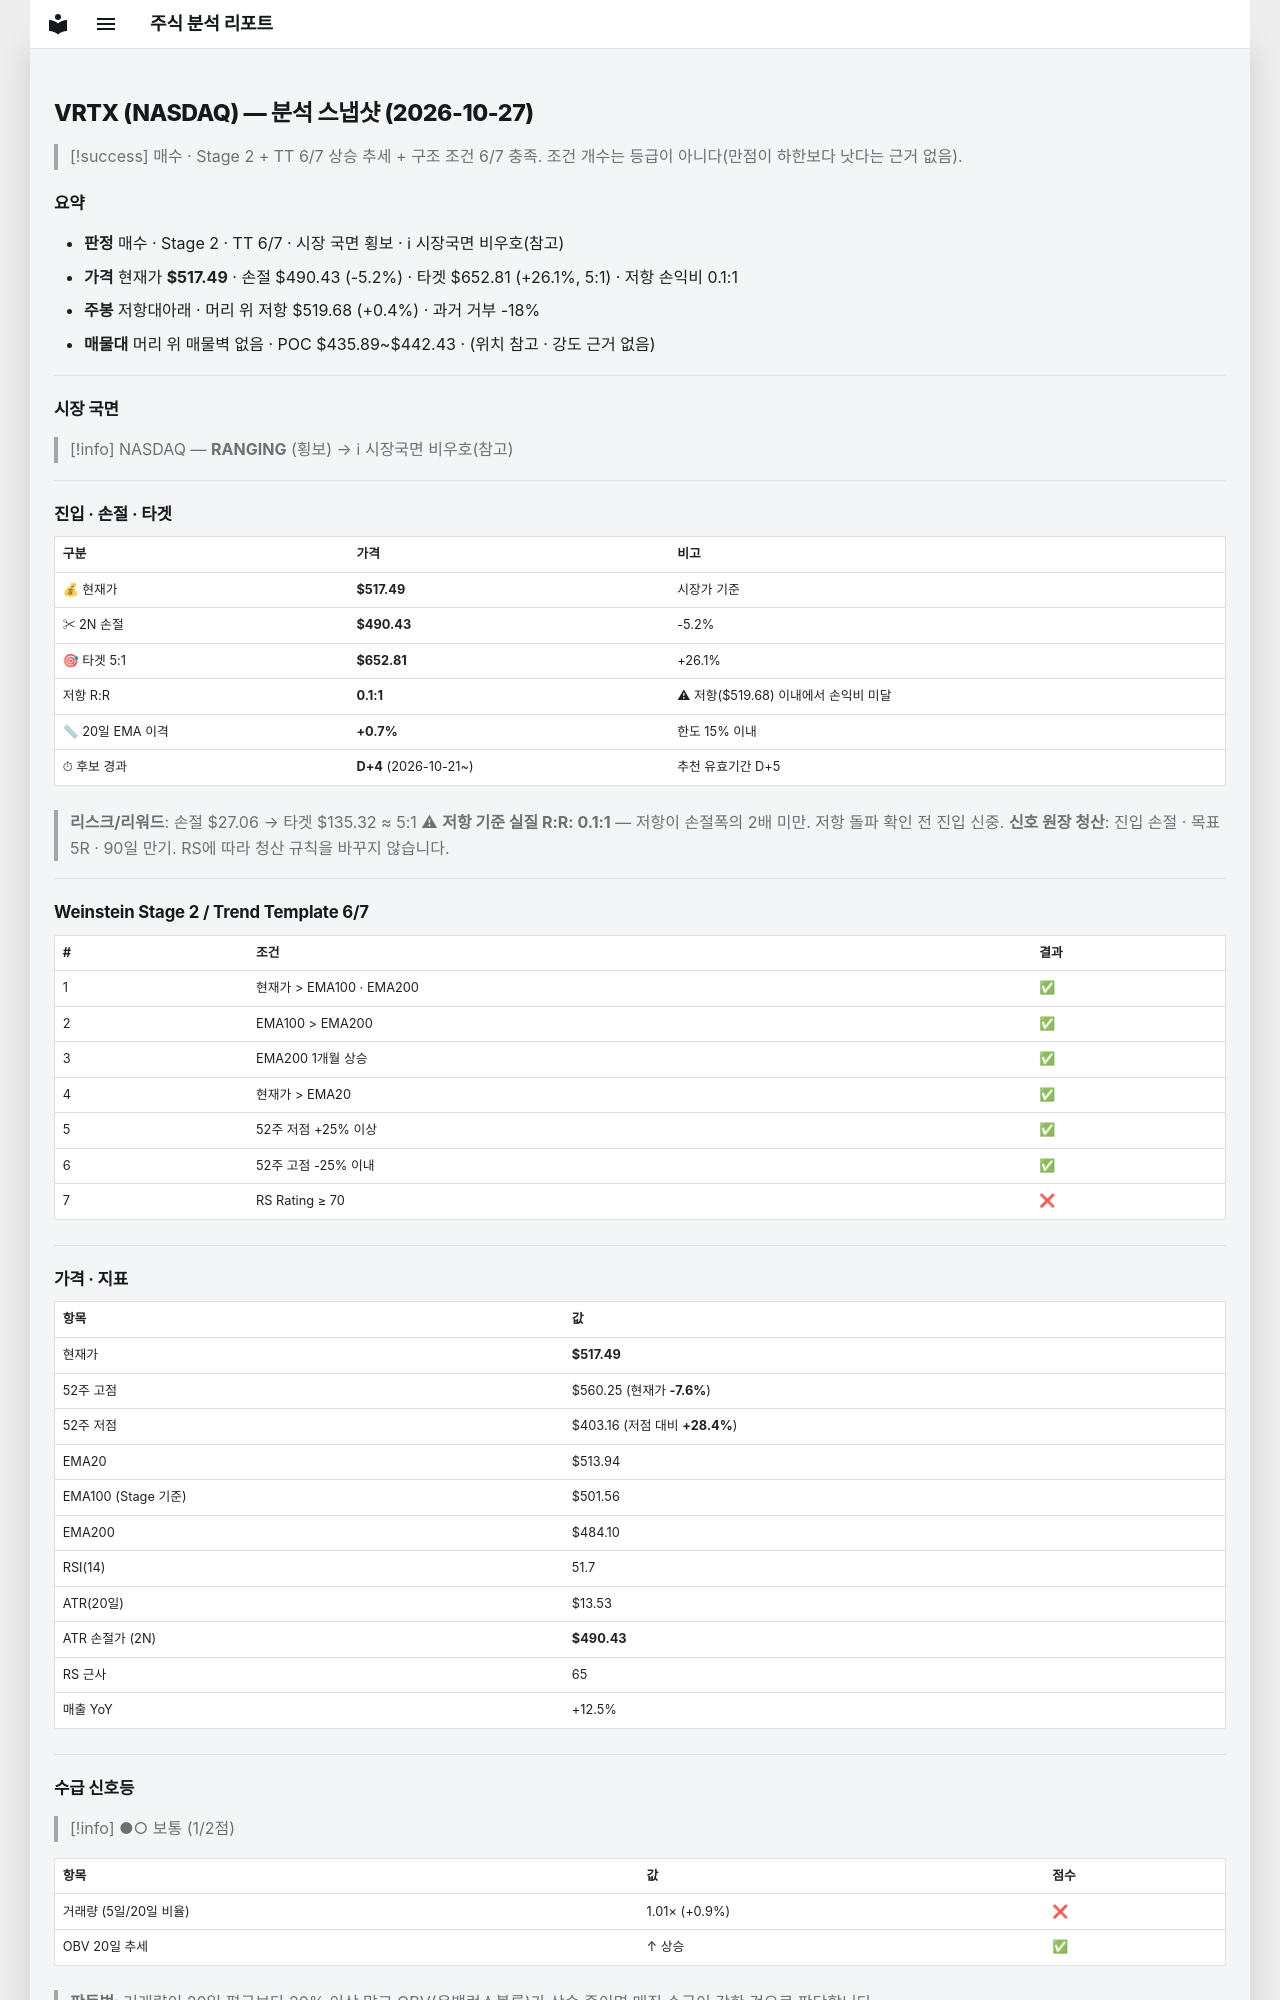

repository: soloandco/stock-reports · page: snapshots/VRTX-2026-10-27/index.html · generator: mkdocs

---
type: analysis-snapshot
title: VRTX 분석 스냅샷
ticker: VRTX
market: NASDAQ
created: 2026-10-27
updated: 2026-10-27
bar-date: 2026-10-26
verdict: 매수관찰
real-rr: 0.08
sma50-gap-pct: 0.7
candidate-days: 4
candidate-since: 2026-10-21
weekly-position: 저항대아래
weekly-overhead-price: 519.68
weekly-overhead-pct: 0.4
stage: 2
trend-template-score: 6
tt-max: 7
ma-set: ema-20-100-200
price: 517.489990234375
stop-price: 490.4266086939009
market-regime: RANGING
supply-demand-score: 1/2
supply-demand-label: 보통
status: tracking
tags:
  - stock-agent
  - watchlist
  - VRTX
  - analysis
related:
  - "[[analysis-template]]"
---

# VRTX (NASDAQ) — 분석 스냅샷 (2026-10-27)

> [!success] 매수 · Stage 2 + TT 6/7
> 상승 추세 + 구조 조건 6/7 충족. 조건 개수는 등급이 아니다(만점이 하한보다 낫다는 근거 없음).

## 요약

- **판정** 매수 · Stage 2 · TT 6/7 · 시장 국면 횡보 · ℹ 시장국면 비우호(참고)
- **가격** 현재가 **$517.49** · 손절 $490.43 (-5.2%) · 타겟 $652.81 (+26.1%, 5:1) · 저항 손익비 0.1:1
- **주봉** 저항대아래 · 머리 위 저항 $519.68 (+0.4%) · 과거 거부 -18%
- **매물대** 머리 위 매물벽 없음 · POC $435.89~$442.43 · (위치 참고 · 강도 근거 없음)

---

## 시장 국면

> [!info] NASDAQ — **RANGING** (횡보) → ℹ 시장국면 비우호(참고)

---

## 진입 · 손절 · 타겟

| 구분 | 가격 | 비고 |
|------|------|------|
| 💰 현재가 | **$517.49** | 시장가 기준 |
| ✂ 2N 손절 | **$490.43** | -5.2% |
| 🎯 타겟 5:1 | **$652.81** | +26.1% |
| 저항 R:R | **0.1:1** | ⚠ 저항($519.68) 이내에서 손익비 미달 |
| 📏 20일 EMA 이격 | **+0.7%** | 한도 15% 이내 |
| ⏱ 후보 경과 | **D+4** (2026-10-21~) | 추천 유효기간 D+5 |

> **리스크/리워드**: 손절 $27.06 → 타겟 $135.32 ≈ 5:1
> ⚠ **저항 기준 실질 R:R: 0.1:1** — 저항이 손절폭의 2배 미만. 저항 돌파 확인 전 진입 신중.
> **신호 원장 청산**: 진입 손절 · 목표 5R · 90일 만기. RS에 따라 청산 규칙을 바꾸지 않습니다.

---

## Weinstein Stage 2 / Trend Template 6/7

| # | 조건 | 결과 |
|---|------|------|
| 1 | 현재가 > EMA100 · EMA200 | ✅ |
| 2 | EMA100 > EMA200 | ✅ |
| 3 | EMA200 1개월 상승 | ✅ |
| 4 | 현재가 > EMA20 | ✅ |
| 5 | 52주 저점 +25% 이상 | ✅ |
| 6 | 52주 고점 -25% 이내 | ✅ |
| 7 | RS Rating ≥ 70 | ❌ |

---

## 가격 · 지표

| 항목 | 값 |
|------|---|
| 현재가 | **$517.49** |
| 52주 고점 | $560.25 (현재가 **-7.6%**) |
| 52주 저점 | $403.16 (저점 대비 **+28.4%**) |
| EMA20 | $513.94 |
| EMA100 (Stage 기준) | $501.56 |
| EMA200 | $484.10 |
| RSI(14) | 51.7 |
| ATR(20일) | $13.53 |
| ATR 손절가 (2N) | **$490.43** |
| RS 근사 | 65 |
| 매출 YoY | +12.5% |

---
## 수급 신호등

> [!info] ●○ 보통 (1/2점)

| 항목 | 값 | 점수 |
|------|------|------|
| 거래량 (5일/20일 비율) | 1.01× (+0.9%) | ❌ |
| OBV 20일 추세 | ↑ 상승 | ✅ |

> **판독법**: 거래량이 20일 평균보다 20% 이상 많고 OBV(온밸런스볼륨)가 상승 중이면 매집 수급이 강한 것으로 판단합니다.

---
